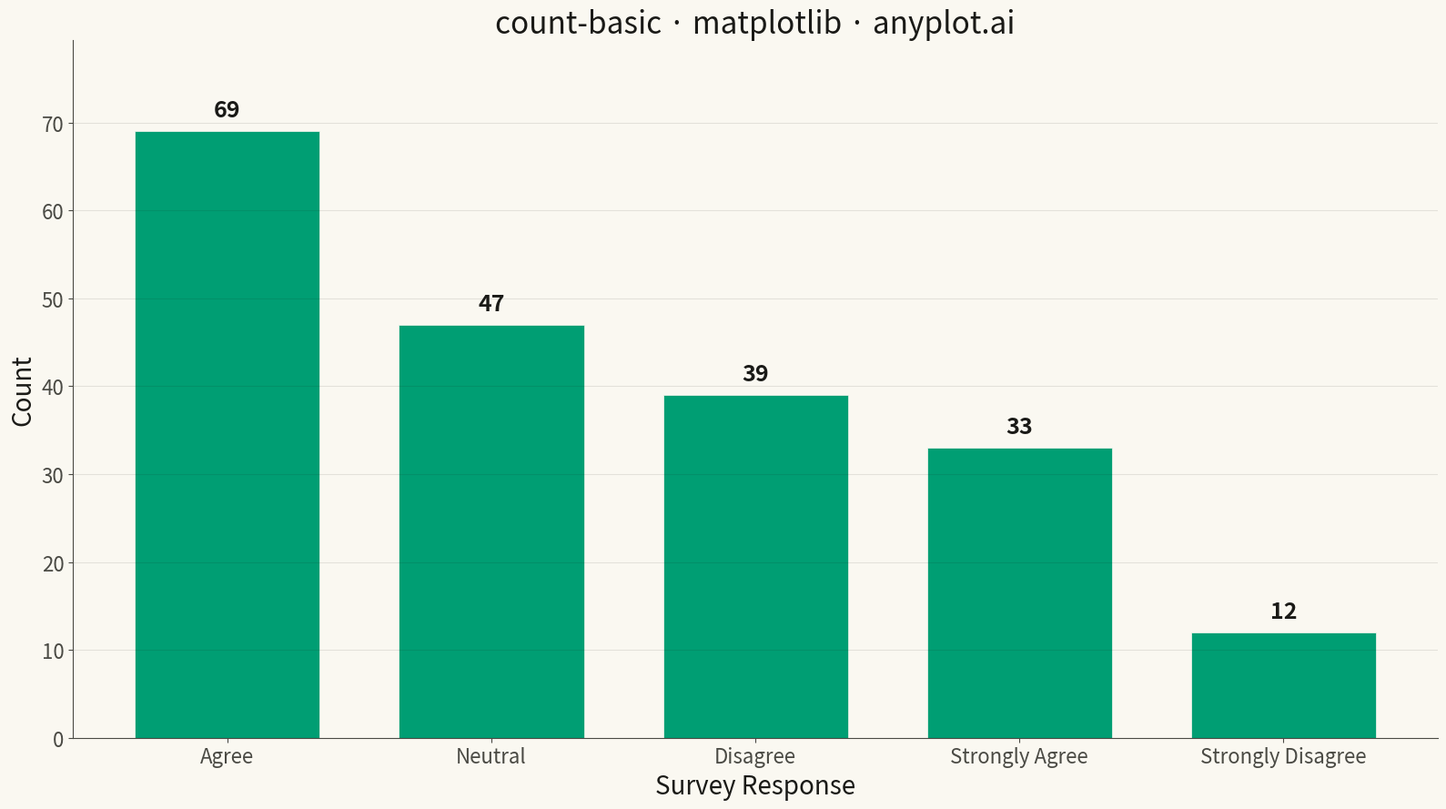

Write the Python code that produced this figure.
""" anyplot.ai
count-basic: Basic Count Plot
Library: matplotlib 3.10.9 | Python 3.13.13
Quality: 82/100 | Updated: 2026-05-07
"""

import os
import sys


sys.path.pop(0)
import matplotlib.pyplot as plt
import numpy as np


# Theme tokens
THEME = os.getenv("ANYPLOT_THEME", "light")
PAGE_BG = "#FAF8F1" if THEME == "light" else "#1A1A17"
INK = "#1A1A17" if THEME == "light" else "#F0EFE8"
INK_SOFT = "#4A4A44" if THEME == "light" else "#B8B7B0"
BRAND = "#009E73"

# Data - Survey responses with varying frequencies
np.random.seed(42)
categories = ["Strongly Agree", "Agree", "Neutral", "Disagree", "Strongly Disagree"]
weights = [0.15, 0.35, 0.25, 0.18, 0.07]
responses = np.random.choice(categories, size=200, p=weights)

# Count occurrences
unique, counts = np.unique(responses, return_counts=True)

# Sort by frequency (descending)
sort_idx = np.argsort(counts)[::-1]
unique = unique[sort_idx]
counts = counts[sort_idx]

# Plot
fig, ax = plt.subplots(figsize=(16, 9), facecolor=PAGE_BG)
ax.set_facecolor(PAGE_BG)
bars = ax.bar(unique, counts, color=BRAND, edgecolor=PAGE_BG, linewidth=0.5, width=0.7)

# Add count labels on top of bars
for bar, count in zip(bars, counts, strict=True):
    ax.annotate(
        f"{count}",
        xy=(bar.get_x() + bar.get_width() / 2, bar.get_height()),
        xytext=(0, 8),
        textcoords="offset points",
        ha="center",
        va="bottom",
        fontsize=18,
        fontweight="bold",
        color=INK,
    )

# Style
ax.set_xlabel("Survey Response", fontsize=20, color=INK)
ax.set_ylabel("Count", fontsize=20, color=INK)
ax.set_title("count-basic · matplotlib · anyplot.ai", fontsize=24, fontweight="medium", color=INK)
ax.tick_params(axis="both", labelsize=16, colors=INK_SOFT)
ax.yaxis.grid(True, alpha=0.10, linewidth=0.8, color=INK)
ax.spines["top"].set_visible(False)
ax.spines["right"].set_visible(False)
for s in ("left", "bottom"):
    ax.spines[s].set_color(INK_SOFT)

# Adjust y-axis to give room for labels
ax.set_ylim(0, max(counts) * 1.15)

plt.tight_layout()
plt.savefig(f"plot-{THEME}.png", dpi=300, bbox_inches="tight", facecolor=PAGE_BG)
